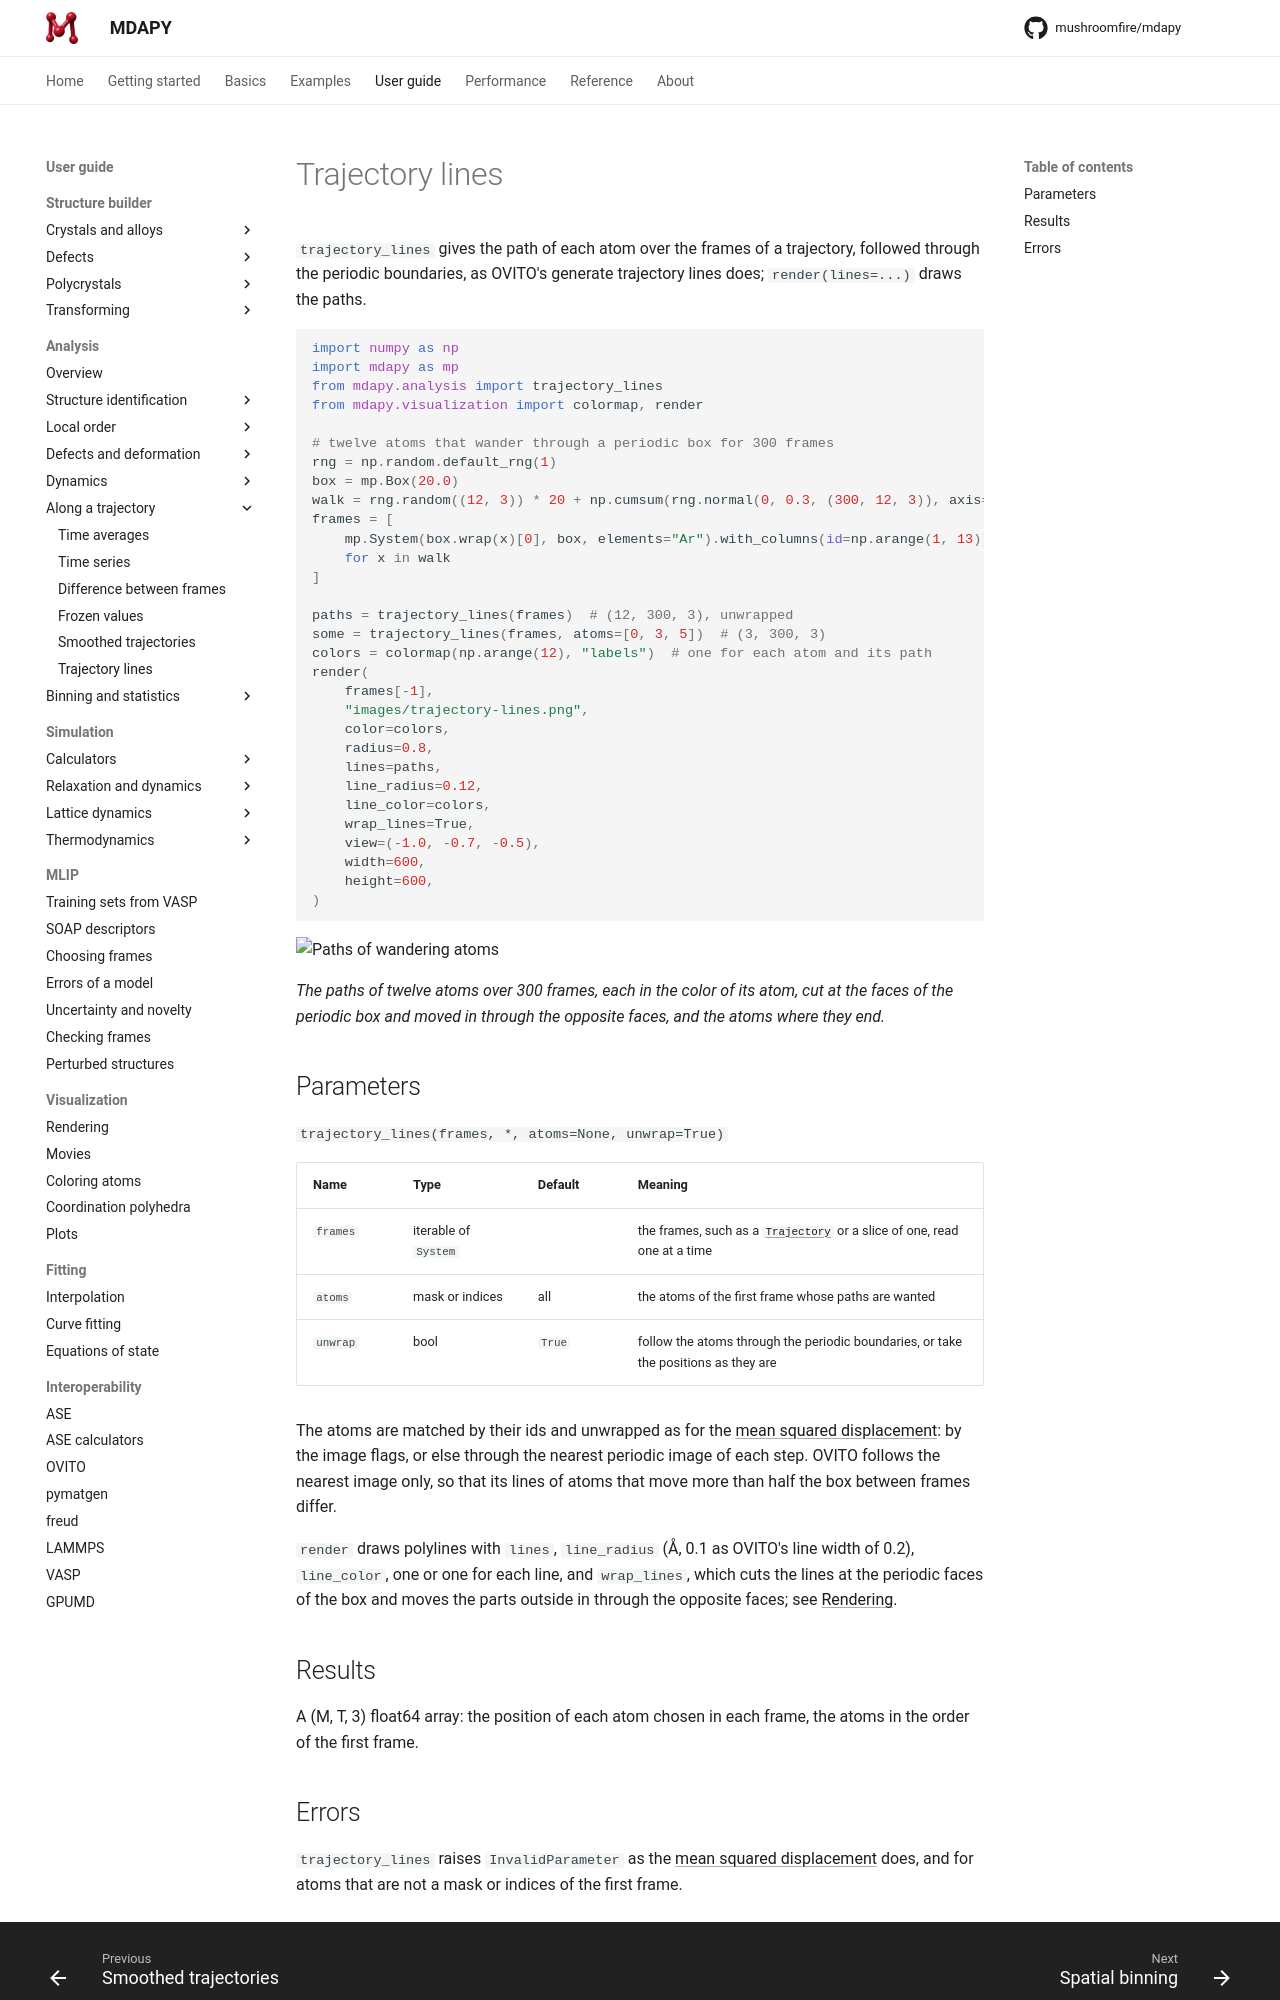

repository: mushroomfire/mdapy · page: 2.1/user-guide/analysis/trajectory-lines/index.html · generator: mkdocs

# Trajectory lines

`trajectory_lines` gives the path of each atom over the frames of a
trajectory, followed through the periodic boundaries, as OVITO's generate
trajectory lines does; `render(lines=...)` draws the paths.

```python
import numpy as np
import mdapy as mp
from mdapy.analysis import trajectory_lines
from mdapy.visualization import colormap, render

# twelve atoms that wander through a periodic box for 300 frames
rng = np.random.default_rng(1)
box = mp.Box(20.0)
walk = rng.random((12, 3)) * 20 + np.cumsum(rng.normal(0, 0.3, (300, 12, 3)), axis=0)
frames = [
    mp.System(box.wrap(x)[0], box, elements="Ar").with_columns(id=np.arange(1, 13))
    for x in walk
]

paths = trajectory_lines(frames)  # (12, 300, 3), unwrapped
some = trajectory_lines(frames, atoms=[0, 3, 5])  # (3, 300, 3)
colors = colormap(np.arange(12), "labels")  # one for each atom and its path
render(
    frames[-1],
    "images/trajectory-lines.png",
    color=colors,
    radius=0.8,
    lines=paths,
    line_radius=0.12,
    line_color=colors,
    wrap_lines=True,
    view=(-1.0, -0.7, -0.5),
    width=600,
    height=600,
)
```

![Paths of wandering atoms](images/trajectory-lines.png)

*The paths of twelve atoms over 300 frames, each in the color of its atom, cut at
the faces of the periodic box and moved in through the opposite faces, and the
atoms where they end.*

## Parameters

`trajectory_lines(frames, *, atoms=None, unwrap=True)`

| Name | Type | Default | Meaning |
|---|---|---|---|
| `frames` | iterable of `System` | | the frames, such as a [`Trajectory`](../../basics/trajectory.md) or a slice of one, read one at a time |
| `atoms` | mask or indices | all | the atoms of the first frame whose paths are wanted |
| `unwrap` | bool | `True` | follow the atoms through the periodic boundaries, or take the positions as they are |

The atoms are matched by their ids and unwrapped as for the
[mean squared displacement](msd.md#parameters): by the image flags, or else
through the nearest periodic image of each step. OVITO follows the nearest
image only, so that its lines of atoms that move more than half the box
between frames differ.

`render` draws polylines with `lines`, `line_radius` (Å, 0.1 as OVITO's
line width of 0.2), `line_color`, one or one for each line, and `wrap_lines`, which cuts the lines at
the periodic faces of the box and moves the parts outside in through the
opposite faces; see [Rendering](../visualization/rendering.md#parameters).

## Results

A (M, T, 3) float64 array: the position of each atom chosen in each frame,
the atoms in the order of the first frame.
